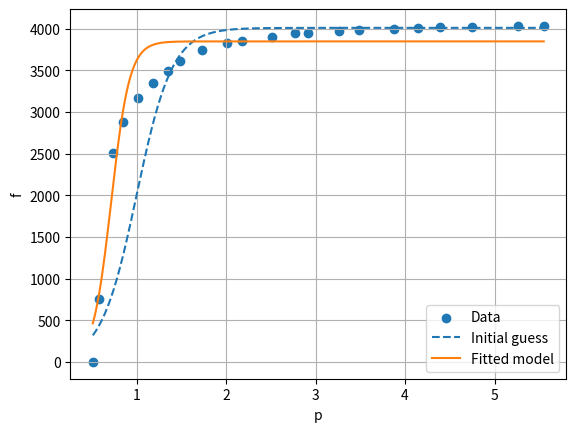

Recreate this plot in Python.
import numpy as np
import matplotlib.pyplot as plt
from scipy.optimize import curve_fit

def model(F, a1, a2, a3):
    return a1 / (1 + np.exp(-a2 * (F - a3)))

p_data = np.array([0.51, 0.58, 0.73, 0.85, 1.02, 1.18, 1.35, 1.48, 1.73, 2.01, 2.18, 2.51, 2.77, 2.91, 3.26, 3.48, 3.88, 4.15, 4.39, 4.75, 5.26, 5.55])
f_data = np.array([0, 754, 2513, 2882, 3173, 3349, 3492, 3610, 3739, 3824, 3854, 3903, 3950, 3954, 3975, 3984, 4002, 4009, 4016, 4021, 4030, 4033])
initial_guess = [4010, 5.0, 1.0]

params, covariance = curve_fit(
    model,
    p_data,
    f_data,
    p0=initial_guess,
    maxfev=10000
)

p_plot = np.linspace(min(p_data), max(p_data), 300)

f_initial = model(p_plot, *initial_guess)
f_fitted = model(p_plot, *params)

plt.figure()
plt.scatter(p_data, f_data, marker='o', label='Data')
plt.plot(p_plot, f_initial, linestyle='--', label='Initial guess')
plt.plot(p_plot, f_fitted, label='Fitted model')

plt.xlabel('p')
plt.ylabel('f')
plt.legend()
plt.grid(True)
plt.show()

a1, a2, a3 = params
print("Dopasowane parametry:")
print(f"a1 = {a1}")
print(f"a2 = {a2}")
print(f"a3 = {a3}")

f_fit = model(p_data, *params)

residuals = f_data - f_fit
SSR = np.sum(residuals**2)
SS_tot = np.sum((f_data - np.mean(f_data))**2)
R2 = 1 - SSR / SS_tot
print(R2)
